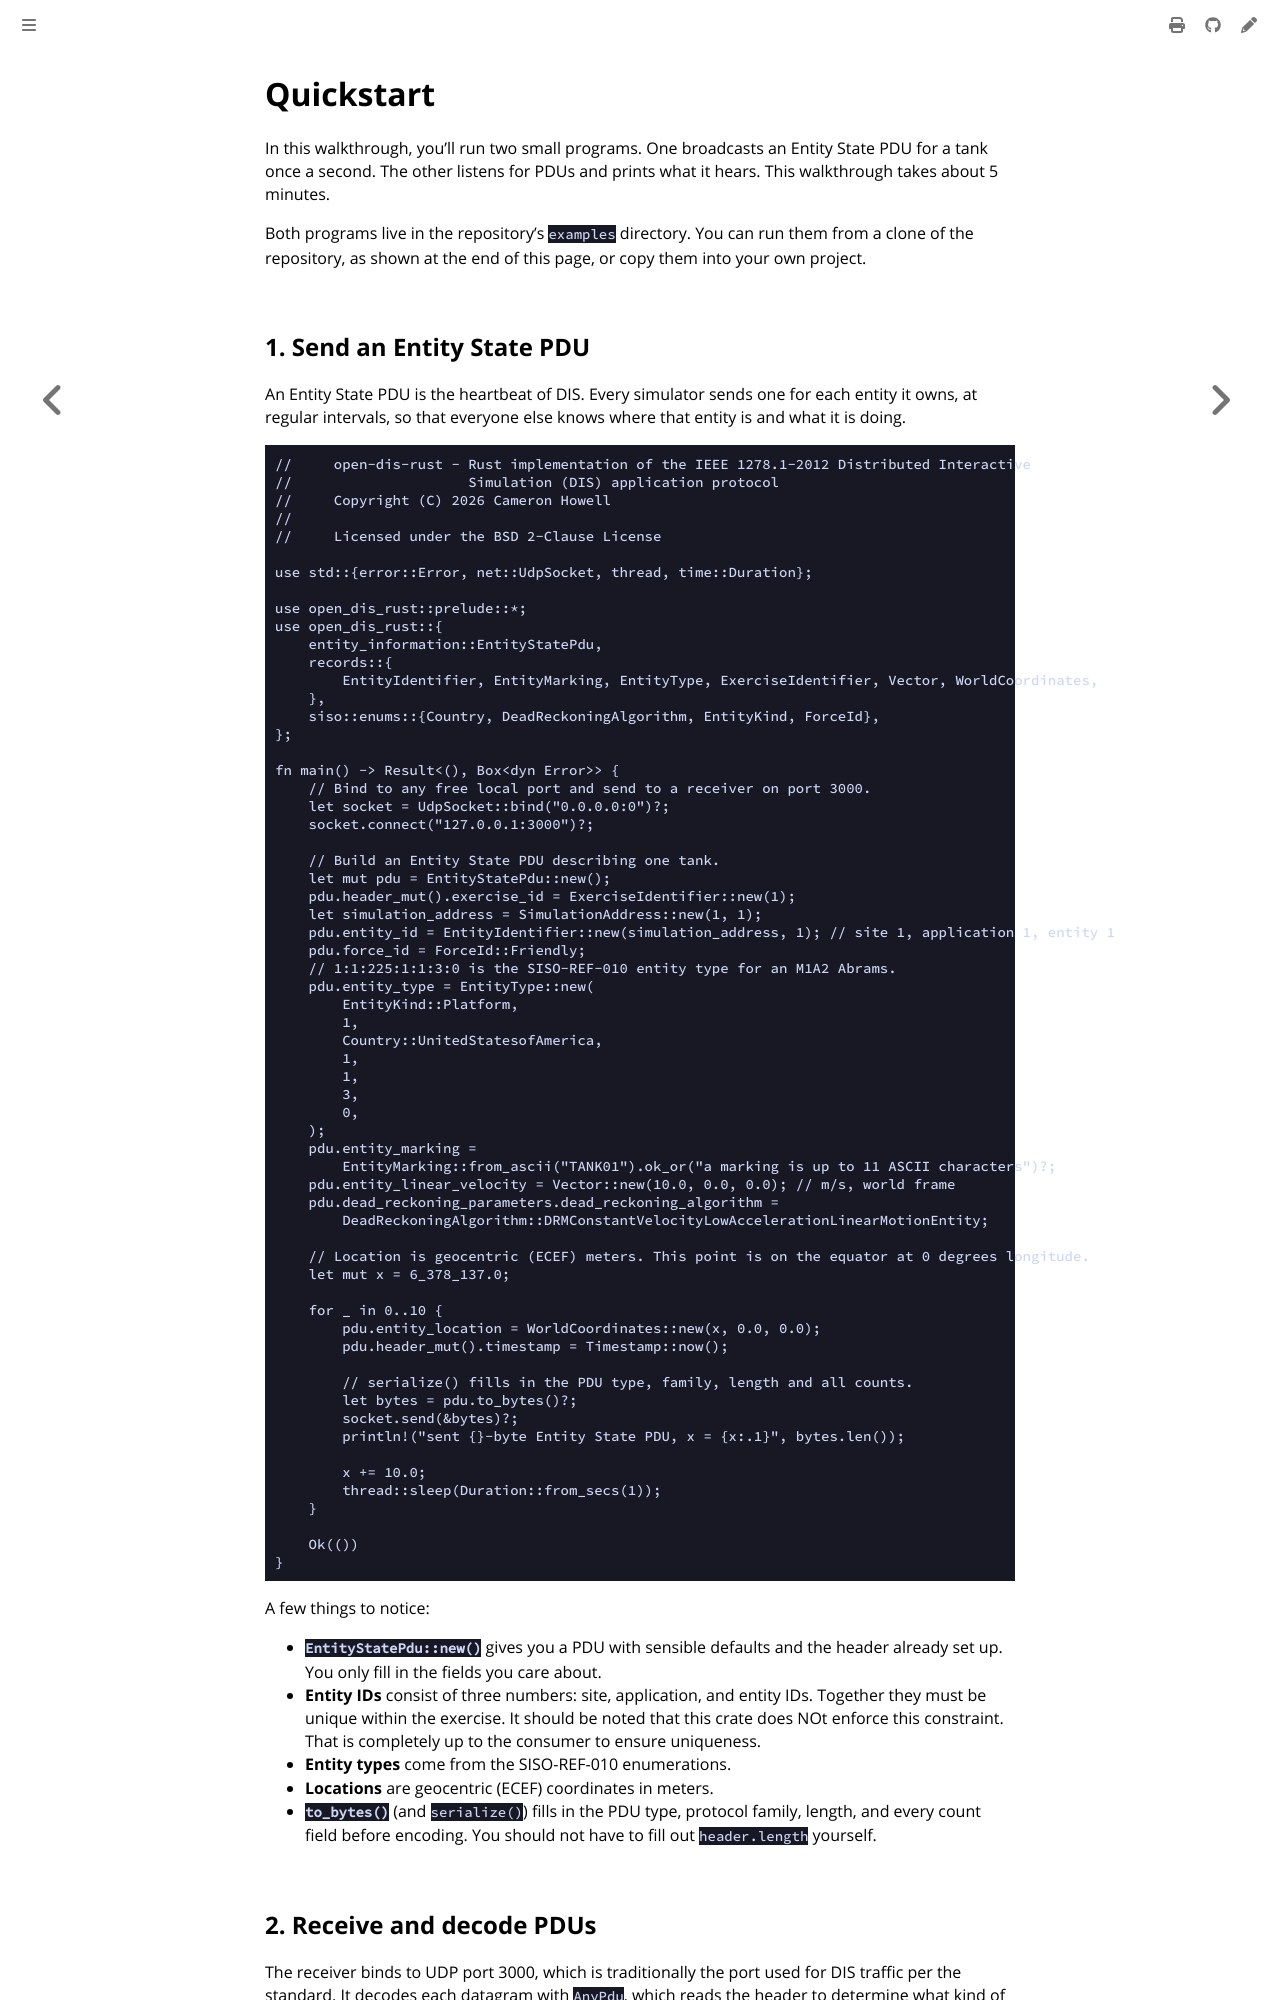

repository: crhowell3/open-dis-rust · page: quickstart.html · generator: mdbook

# Quickstart

In this walkthrough, you'll run two small programs. One broadcasts an Entity State PDU
for a tank once a second. The other listens for PDUs and prints what it hears. This
walkthrough takes about 5 minutes.

Both programs live in the repository's `examples` directory. You can run them from a
clone of the repository, as shown at the end of this page, or copy them into your
own project.

## 1. Send an Entity State PDU

An Entity State PDU is the heartbeat of DIS. Every simulator sends one for each entity
it owns, at regular intervals, so that everyone else knows where that entity is and
what it is doing.

```rust,ignore
{{#include ../../examples/quickstart_send.rs}}
```

A few things to notice:

- **`EntityStatePdu::new()`** gives you a PDU with sensible defaults and the header
  already set up. You only fill in the fields you care about.
- **Entity IDs** consist of three numbers: site, application, and entity IDs. Together
  they must be unique within the exercise. It should be noted that this crate does NOt
  enforce this constraint. That is completely up to the consumer to ensure uniqueness.
- **Entity types** come from the SISO-REF-010 enumerations.
- **Locations** are geocentric (ECEF) coordinates in meters.
- **`to_bytes()`** (and `serialize()`) fills in the PDU type, protocol family, length,
  and every count field before encoding. You should not have to fill out `header.length`
  yourself.
